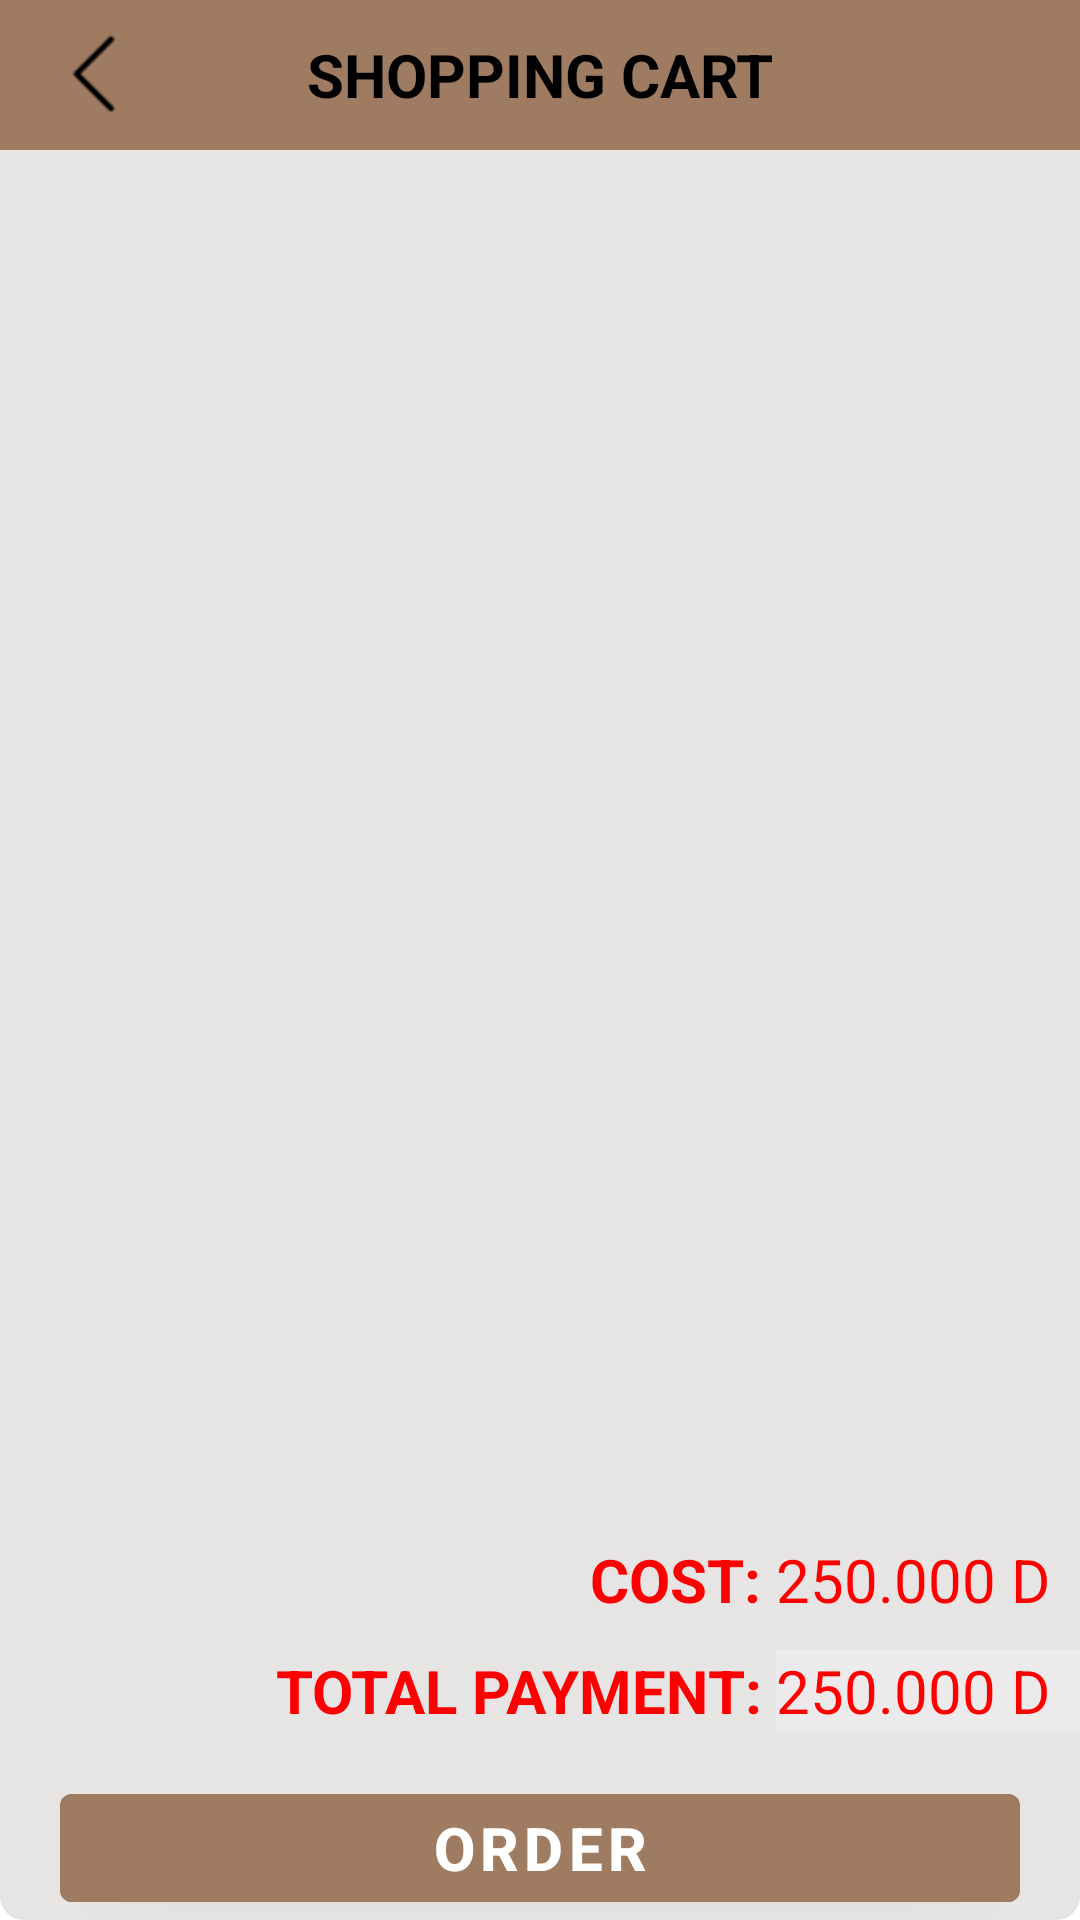

Produce the Android XML layout that renders to this screen, including the resource entries it uses.
<!-- AndroidManifest.xml: application theme AppTheme -->
<!-- res/layout/activity_shopping_cart.xml -->
<?xml version="1.0" encoding="utf-8"?>
<LinearLayout xmlns:android="http://schemas.android.com/apk/res/android"
    xmlns:app="http://schemas.android.com/apk/res-auto"
    xmlns:tools="http://schemas.android.com/tools"
    android:layout_width="match_parent"
    android:layout_height="match_parent"
    android:orientation="vertical"
    android:background="@drawable/button_background"
    tools:context=".CartActivity">

    <FrameLayout
        android:layout_width="match_parent"
        android:layout_height="50dp"
        android:orientation="horizontal"
        android:background="@color/mainbutton">
        <ImageView
            android:id="@+id/imv_Back"
            android:layout_width="wrap_content"
            android:layout_height="match_parent"
            android:layout_marginLeft="15dp"
            android:src="@mipmap/back" />
        <TextView
            android:id="@+id/txt_TitleGioHang"
            android:layout_width="match_parent"
            android:layout_height="match_parent"
            android:gravity="center"
            android:text="SHOPPING CART"
            android:textStyle="bold"
            android:textColor="@color/black"
            android:textSize="20sp" />
    </FrameLayout>

    <androidx.recyclerview.widget.RecyclerView
        android:id="@+id/rv_GioHang"
        android:layout_width="match_parent"
        android:layout_height="0dp"
        android:layout_marginHorizontal="10dp"
        android:layout_marginBottom="20dp"
        android:layout_weight="1"
        android:background="@drawable/button_background"/>

    <LinearLayout
        android:layout_width="match_parent"
        android:layout_height="wrap_content"
        android:orientation="horizontal"
        android:background="@drawable/button_background"
        android:layout_marginBottom="5dp"
        android:gravity="end">
        <TextView
            android:layout_width="wrap_content"
            android:layout_height="wrap_content"
            android:text="COST: "
            android:textStyle="bold"
            android:textColor="@color/red"
            android:textSize="20sp"
            android:gravity="end" />
        <TextView
            android:id="@+id/txt_Cost"
            android:layout_width="wrap_content"
            android:layout_height="wrap_content"
            android:paddingEnd="10dp"
            android:text="250.000 D"
            android:textSize="20sp"
            android:textColor="@color/red"
            android:gravity="end" />
    </LinearLayout>

    <LinearLayout
        android:layout_width="match_parent"
        android:layout_height="wrap_content"
        android:orientation="horizontal"
        android:background="@drawable/button_background"
        android:layout_marginVertical="5dp"
        android:gravity="end">
        <TextView
            android:layout_width="wrap_content"
            android:layout_height="wrap_content"
            android:text="TOTAL PAYMENT: "
            android:textColor="@color/red"
            android:textStyle="bold"
            android:textSize="20sp"
            android:gravity="end" />
        <TextView
            android:id="@+id/txt_Totalcost"
            android:layout_width="wrap_content"
            android:layout_height="wrap_content"
            android:background="@color/theme"
            android:textColor="@color/red"
            android:paddingEnd="10dp"
            android:text="250.000 D"
            android:textSize="20sp"
            android:gravity="end" />
    </LinearLayout>

    <Button
        android:id="@+id/btn_DatHang"
        android:layout_width="match_parent"
        android:layout_height="wrap_content"
        android:backgroundTint="@color/mainbutton"
        android:text="ORDER"
        android:textColor="@color/white"
        android:textSize="20sp"
        android:textStyle="bold"
        android:layout_marginHorizontal="20dp"
        android:layout_marginTop="10dp"/>

</LinearLayout>
<!-- resources referenced by this layout -->
<resources>
  <color name="black">#FF000000</color>
  <color name="mainbutton">#9E7B61</color>
  <color name="red">#FF0000</color>
  <color name="theme">#ECEAEA</color>
  <color name="white">#FFFFFFFF</color>
  <!-- drawable button_background (drawable) -->
  <selector xmlns:android="http://schemas.android.com/apk/res/android">
      <item>
          <shape android:shape="rectangle">
              <solid android:color="#E7E4E4" />
              <corners android:radius="8dp" />
          </shape>
      </item>
  </selector>
  <!-- mipmap back: webp bitmap (mipmap-hdpi, 194 bytes) -->
  <style name="AppTheme" parent="Theme.MaterialComponents.DayNight.DarkActionBar">
          
          <item name="android:statusBarColor">@android:color/white</item>
          
          <item name="android:windowLightStatusBar">true</item>
          <item name="colorPrimary">#FFFFFF</item>
          <item name="colorPrimaryVariant">@color/purple</item>
          <item name="colorOnPrimary">@color/white</item>
          
          <item name="colorSecondary">@color/sea</item>
          <item name="colorSecondaryVariant">@color/tea</item>
          <item name="colorOnSecondary">@color/black</item>
          
          <item name="android:navigationBarColor">@android:color/white</item>
          
          <item name="android:windowLightNavigationBar">true</item>
      </style>
  <color name="purple">#FF3700B3</color>
  <color name="sea">#17577e</color>
  <color name="tea">#FF03DAC5</color>
</resources>
